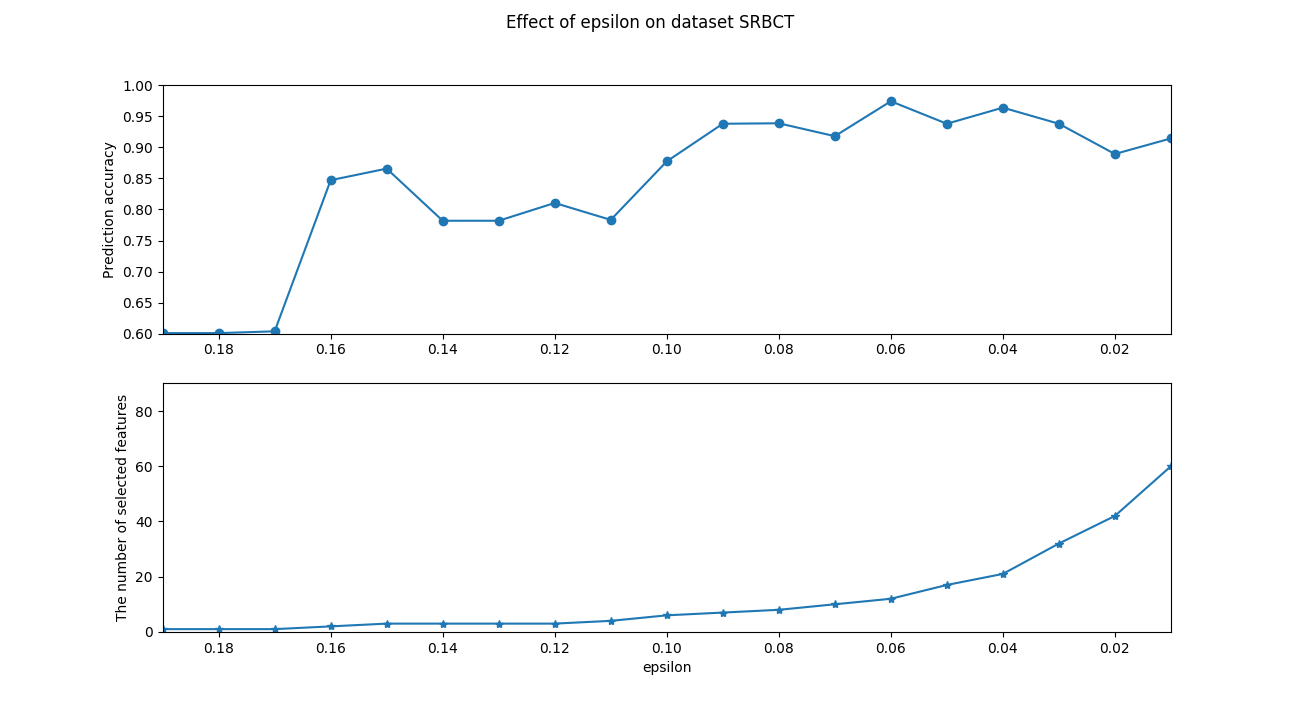

The data file committed next to this chart (first rows):
epsilon, prediction accuracy, number of selected features
0.19, 0.6009, 1
0.18, 0.6009, 1
0.17, 0.6038, 1
0.16, 0.8471, 2
0.15, 0.8657, 3
0.14, 0.7818, 3
0.13, 0.7818, 3
0.12, 0.8104, 3
0.11, 0.7832, 4
0.1, 0.8774, 6
0.09, 0.938, 7
0.08, 0.9387, 8
0.07, 0.918, 10
0.06, 0.9742, 12
0.05, 0.938, 17
0.04, 0.9639, 21
0.03, 0.938, 32
0.02, 0.8892, 42
0.01, 0.9143, 60
